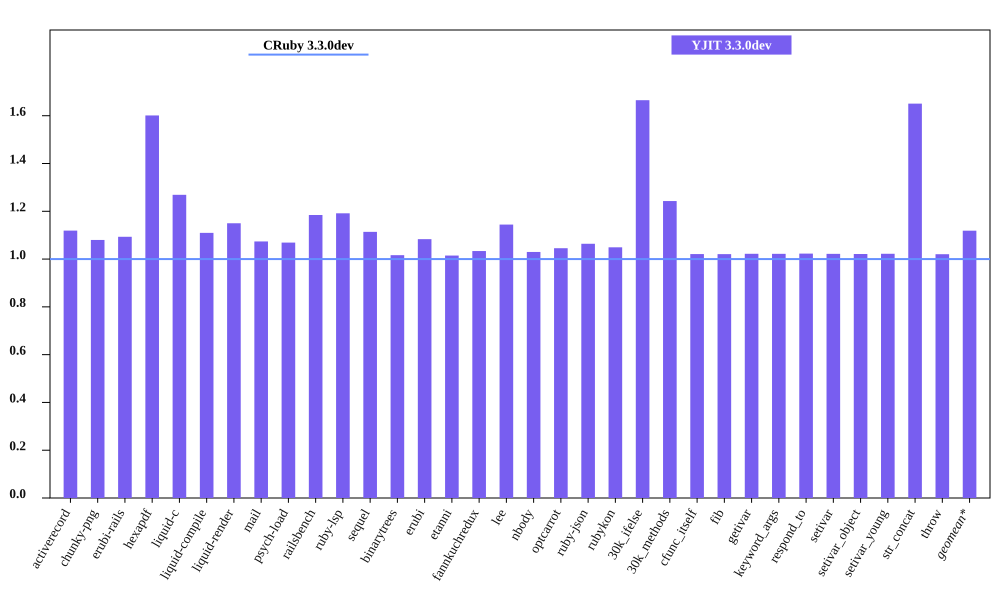

The data file committed next to this chart (first rows):
bench, CRuby 3.3.0dev mem (MiB), YJIT 3.3.0dev mem (MiB), Inline Code, Outlined Code, YJIT Mem overhead
activerecord, 47.7, 53.39, 2, 1
chunky-png, 56.34, 60.85, 1, 1
erubi-rails, 84.16, 92.02, 3, 2
hexapdf, 201.1, 322.1, 2, 2
liquid-c, 29.63, 37.6, 1, 1
liquid-compile, 28.67, 31.81, 1, 1
liquid-render, 29.79, 34.25, 1, 1
mail, 41.62, 44.69, 1, 1
psych-load, 28.71, 30.69, 1, 1
railsbench, 82.87, 98.15, 4, 3
ruby-lsp, 36.93, 44, 2, 1
sequel, 32.75, 36.48, 1, 1
binarytrees, 21.77, 22.12, 1, 1
erubi, 24.61, 26.66, 1, 1
etanni, 19.36, 19.64, 1, 1
fannkuchredux, 16.03, 16.57, 1, 1
lee, 26.8, 30.68, 1, 1
nbody, 15.89, 16.36, 1, 1
optcarrot, 54.25, 56.72, 1, 1
ruby-json, 16.47, 17.52, 1, 1
rubykon, 49.98, 52.45, 1, 1
30k_ifelse, 59.96, 99.83, 8, 7
30k_methods, 51.15, 63.57, 3, 3
cfunc_itself, 15.86, 16.19, 1, 1
fib, 15.86, 16.18, 1, 1
getivar, 15.92, 16.27, 1, 1
keyword_args, 15.86, 16.2, 1, 1
respond_to, 15.86, 16.22, 1, 1
setivar, 15.92, 16.27, 1, 1
setivar_object, 15.86, 16.2, 1, 1
setivar_young, 15.86, 16.21, 1, 1
str_concat, 42.16, 69.59, 1, 1
throw, 15.92, 16.25, 1, 1
